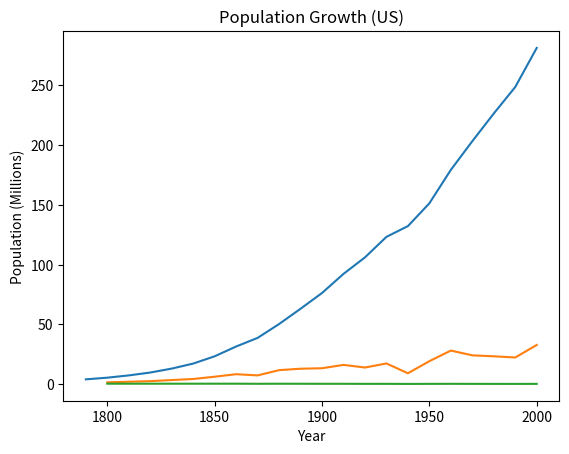

Source code (Python):
import pandas as pd
import matplotlib.pyplot as plt


def time_series_population(df):
    plt.plot(df["year"],df["population"])
    plt.title("Population Growth (US)")
    plt.xlabel("Year")
    plt.ylabel("Population (Millions)")
    plt.show()

def time_series_increment(df):
    plt.plot(df["year"],df["increment"])
    plt.title("Population Growth (US)")
    plt.xlabel("Year")
    plt.ylabel("Population (Millions)")
    plt.show()

def ten_year_increment_x(df):
    
    df["increment"] = df["population"].diff()

    df = df.dropna()
    
    return df

def ten_year_increment_y(df):
    increment = []

    for x in range(1,len(df["population"])):
        increment.append(round((df["population"][x] - df["population"][x-1]) / df["population"][x],3))


    df = df.drop(0)
    df ["increment"] = increment

    return df

def compute_sample_analytics(df):
    mean_increment = round(df["increment"].mean(),1)
    median_increment = round(df["increment"].median(),1)
    variance_increment = round(df["increment"].var(),4)

    print(f"Mean Increment: {mean_increment}")
    print(f"Median Increment: {median_increment}")
    print(f"Variance of Increments: {variance_increment}")

    return None

def main():
    data = {
        "year": [1790,1800,1810,1820,1830,1840,1850,1860,1870,1880,1890,1900,1910,1920,1930,1940,1950,1960,1970,1980,1990,2000],
        "population" : [3.9,5.3,7.2,9.6,12.9,17.1,23.2,31.4,38.6,50.2,63.0,76.2,92.2,106.0,123.2,132.2,151.3,179.3,203.3,226.5,248.7,281.4]
    }
    
    df = pd.DataFrame(data)
    time_series_population(df)

    df_inrement_x = ten_year_increment_x(df)
    time_series_increment(df_inrement_x)

    df_increment_y = ten_year_increment_y(df)
    time_series_increment(df_increment_y)

    print("Sample Analytics for increment of X: ")
    compute_sample_analytics(df_inrement_x)
    print("")
    print("Sample Analytics for increment of Y: ")
    compute_sample_analytics(df_increment_y)
    
if __name__ == "__main__":
    main()